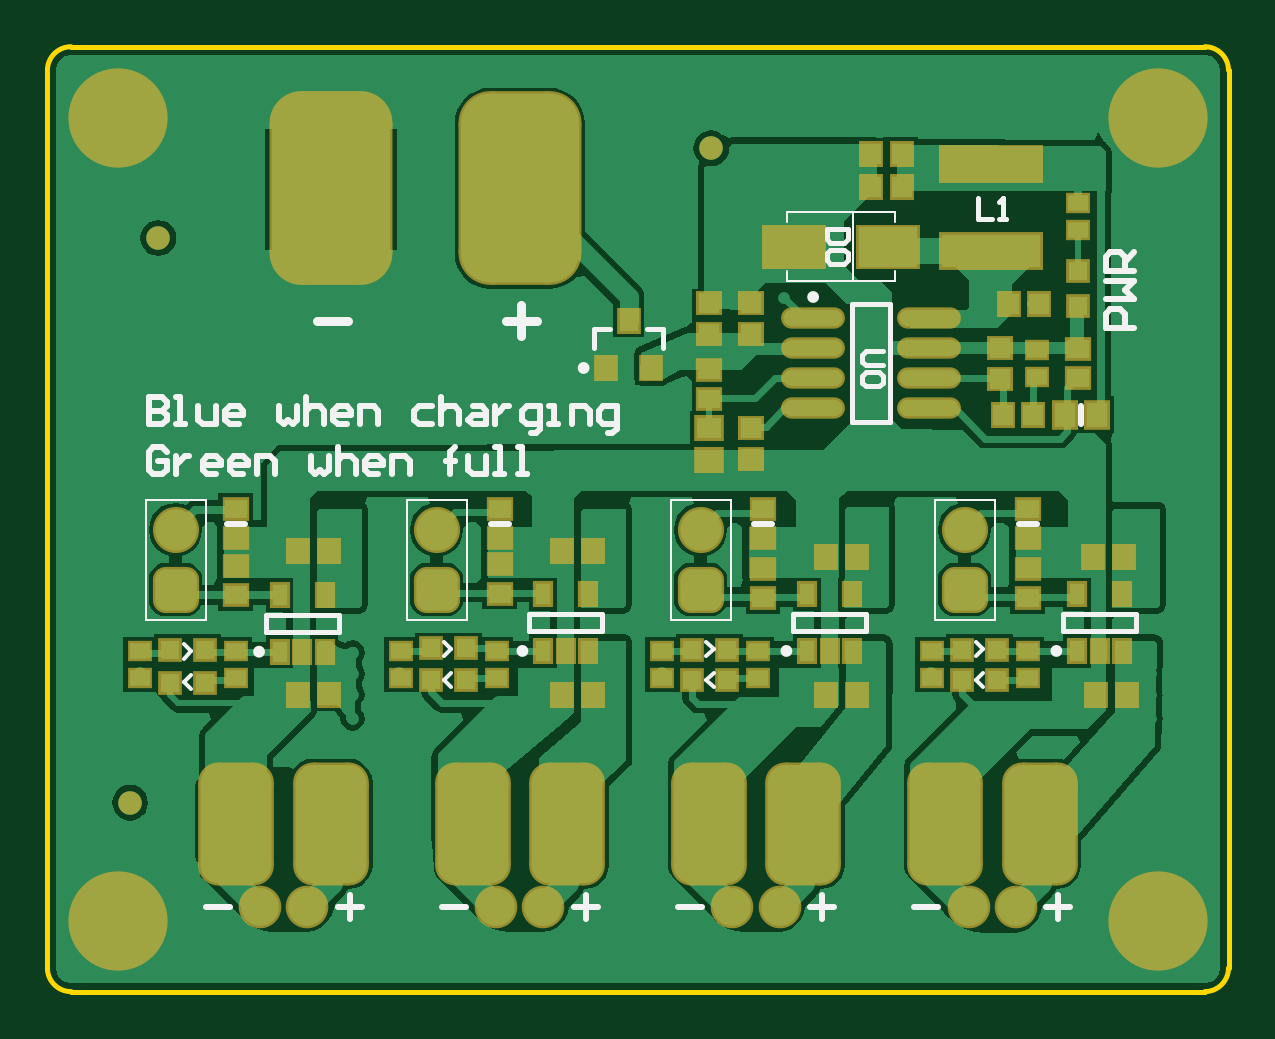
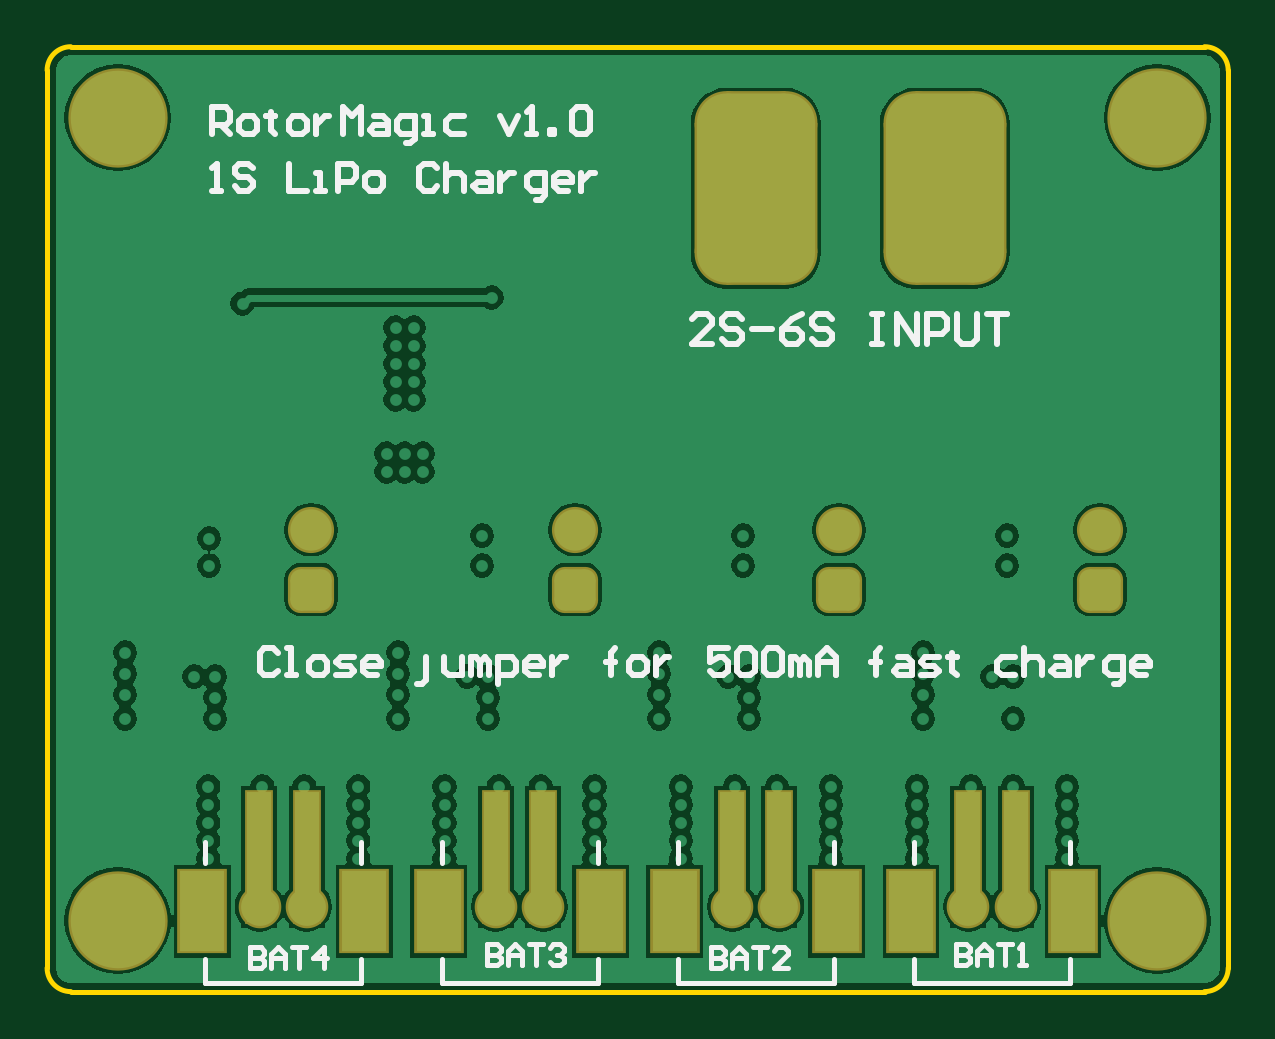
Circuit board: 9 layer files. Board 50.0 x 40.0 mm.
- bottom_copper: PCB1.GBL (47029 bytes)
- bottom_silk: PCB1.GBO (10639 bytes)
- paste: PCB1.GBP (433 bytes)
- bottom_mask: PCB1.GBS (2130 bytes)
- outline: PCB1.GKO (484 bytes)
- top_copper: PCB1.GTL (45903 bytes)
- top_silk: PCB1.GTO (7537 bytes)
- paste: PCB1.GTP (3836 bytes)
- top_mask: PCB1.GTS (7076 bytes)

=== bottom_copper: PCB1.GBL (47029 bytes, source omitted) ===
=== bottom_silk: PCB1.GBO (10639 bytes, source omitted) ===
=== paste: PCB1.GBP ===
G04 Layer_Color=16770453*
%FSAX25Y25*%
%MOIN*%
G70*
G01*
G75*
%ADD37R,0.07480X0.13400*%
%ADD38R,0.04000X0.21654*%
D37*
X0232610Y0113374D02*
D03*
X0205610D02*
D03*
X0193240D02*
D03*
X0166240D02*
D03*
X0153870D02*
D03*
X0126870D02*
D03*
X0271980D02*
D03*
X0244980D02*
D03*
D38*
X0223110Y0122441D02*
D03*
X0215173D02*
D03*
X0183740D02*
D03*
X0175803D02*
D03*
X0144370D02*
D03*
X0136433D02*
D03*
X0262480D02*
D03*
X0254543D02*
D03*
M02*

=== bottom_mask: PCB1.GBS ===
G04 Layer_Color=8150272*
%FSAX25Y25*%
%MOIN*%
G70*
G01*
G75*
%ADD60C,0.16548*%
G04:AMPARAMS|DCode=61|XSize=204.85mil|YSize=322.96mil|CornerRadius=53.21mil|HoleSize=0mil|Usage=FLASHONLY|Rotation=0.000|XOffset=0mil|YOffset=0mil|HoleType=Round|Shape=RoundedRectangle|*
%AMROUNDEDRECTD61*
21,1,0.20485,0.21654,0,0,0.0*
21,1,0.09843,0.32296,0,0,0.0*
1,1,0.10642,0.04921,-0.10827*
1,1,0.10642,-0.04921,-0.10827*
1,1,0.10642,-0.04921,0.10827*
1,1,0.10642,0.04921,0.10827*
%
%ADD61ROUNDEDRECTD61*%
G04:AMPARAMS|DCode=62|XSize=76.9mil|YSize=76.9mil|CornerRadius=21.22mil|HoleSize=0mil|Usage=FLASHONLY|Rotation=270.000|XOffset=0mil|YOffset=0mil|HoleType=Round|Shape=RoundedRectangle|*
%AMROUNDEDRECTD62*
21,1,0.07690,0.03445,0,0,270.0*
21,1,0.03445,0.07690,0,0,270.0*
1,1,0.04245,-0.01722,-0.01722*
1,1,0.04245,-0.01722,0.01722*
1,1,0.04245,0.01722,0.01722*
1,1,0.04245,0.01722,-0.01722*
%
%ADD62ROUNDEDRECTD62*%
%ADD63C,0.07690*%
%ADD64C,0.07099*%
%ADD65C,0.02769*%
%ADD66R,0.08280X0.14200*%
%ADD67R,0.04800X0.22453*%
D60*
X0112811Y0111811D02*
D03*
Y0245669D02*
D03*
X0286039D02*
D03*
Y0111811D02*
D03*
D61*
X0148244Y0233858D02*
D03*
X0179740D02*
D03*
D62*
X0209850Y0167000D02*
D03*
X0165850D02*
D03*
X0122350Y0167000D02*
D03*
X0253850Y0167000D02*
D03*
D63*
X0209850Y0177000D02*
D03*
X0165850D02*
D03*
X0122350Y0177000D02*
D03*
X0253850Y0177000D02*
D03*
D64*
X0215173Y0114173D02*
D03*
X0223047D02*
D03*
X0262417D02*
D03*
X0254543D02*
D03*
X0136433D02*
D03*
X0144307D02*
D03*
X0183677D02*
D03*
X0175803D02*
D03*
D65*
X0139583Y0242913D02*
D03*
Y0240157D02*
D03*
Y0237402D02*
D03*
Y0234646D02*
D03*
Y0231890D02*
D03*
Y0229134D02*
D03*
Y0226378D02*
D03*
Y0223622D02*
D03*
X0156905Y0242913D02*
D03*
Y0240157D02*
D03*
Y0237402D02*
D03*
Y0234646D02*
D03*
Y0231890D02*
D03*
Y0229134D02*
D03*
Y0226378D02*
D03*
Y0223622D02*
D03*
D66*
X0232610Y0113374D02*
D03*
X0205610D02*
D03*
X0193240D02*
D03*
X0166240D02*
D03*
X0153870D02*
D03*
X0126870D02*
D03*
X0271980D02*
D03*
X0244980D02*
D03*
D67*
X0223110Y0122441D02*
D03*
X0215173D02*
D03*
X0183740D02*
D03*
X0175803D02*
D03*
X0144370D02*
D03*
X0136433D02*
D03*
X0262480D02*
D03*
X0254543D02*
D03*
M02*

=== outline: PCB1.GKO ===
G04 Layer_Color=16720538*
%FSAX25Y25*%
%MOIN*%
G70*
G01*
G75*
%ADD40C,0.00787*%
D40*
X0297850Y0253543D02*
G03*
X0293913Y0257480I-0003937J0000000D01*
G01*
X0104937D02*
G03*
X0101000Y0253543I0000000J-0003937D01*
G01*
X0293913Y0100000D02*
G03*
X0297850Y0103937I0000000J0003937D01*
G01*
X0101000D02*
G03*
X0104937Y0100000I0003937J0000000D01*
G01*
X0101000Y0103937D02*
Y0253543D01*
X0104937Y0100000D02*
X0293913D01*
X0297850Y0103937D02*
Y0253543D01*
X0104937Y0257480D02*
X0293913D01*
M02*

=== top_copper: PCB1.GTL (45903 bytes, source omitted) ===
=== top_silk: PCB1.GTO (7537 bytes, source omitted) ===
=== paste: PCB1.GTP ===
G04 Layer_Color=7318015*
%FSAX25Y25*%
%MOIN*%
G70*
G01*
G75*
G04:AMPARAMS|DCode=10|XSize=118.11mil|YSize=196.85mil|CornerRadius=29.53mil|HoleSize=0mil|Usage=FLASHONLY|Rotation=0.000|XOffset=0mil|YOffset=0mil|HoleType=Round|Shape=RoundedRectangle|*
%AMROUNDEDRECTD10*
21,1,0.11811,0.13780,0,0,0.0*
21,1,0.05906,0.19685,0,0,0.0*
1,1,0.05906,0.02953,-0.06890*
1,1,0.05906,-0.02953,-0.06890*
1,1,0.05906,-0.02953,0.06890*
1,1,0.05906,0.02953,0.06890*
%
%ADD10ROUNDEDRECTD10*%
%ADD11C,0.03937*%
%ADD12R,0.02559X0.03543*%
%ADD13R,0.03740X0.03150*%
%ADD14R,0.03347X0.02756*%
%ADD15R,0.04134X0.03543*%
%ADD16R,0.03150X0.03150*%
%ADD17R,0.03150X0.03150*%
%ADD18R,0.03347X0.03543*%
%ADD19R,0.03543X0.03347*%
%ADD20O,0.09843X0.02756*%
%ADD21R,0.09843X0.06693*%
%ADD22R,0.03150X0.03543*%
%ADD23R,0.03543X0.04134*%
%ADD24R,0.16535X0.05512*%
D10*
X0187614Y0127953D02*
D03*
X0171866D02*
D03*
X0132496D02*
D03*
X0148244D02*
D03*
X0266354D02*
D03*
X0250606D02*
D03*
X0211236D02*
D03*
X0226984D02*
D03*
D11*
X0119504Y0225590D02*
D03*
X0211630Y0240551D02*
D03*
X0114779Y0131496D02*
D03*
D12*
X0227609Y0166224D02*
D03*
X0235090D02*
D03*
Y0156775D02*
D03*
X0231350D02*
D03*
X0227609D02*
D03*
X0183609Y0166224D02*
D03*
X0191090D02*
D03*
Y0156775D02*
D03*
X0187350D02*
D03*
X0183609D02*
D03*
X0139719Y0166099D02*
D03*
X0147199D02*
D03*
Y0156650D02*
D03*
X0143459D02*
D03*
X0139719D02*
D03*
X0272609Y0166224D02*
D03*
X0280090D02*
D03*
Y0156775D02*
D03*
X0276350D02*
D03*
X0272609D02*
D03*
D13*
X0264350Y0170461D02*
D03*
Y0165539D02*
D03*
X0220291Y0175539D02*
D03*
Y0180461D02*
D03*
Y0170461D02*
D03*
Y0165539D02*
D03*
X0176350Y0175539D02*
D03*
Y0180461D02*
D03*
Y0171197D02*
D03*
Y0166276D02*
D03*
X0132350Y0175539D02*
D03*
Y0180461D02*
D03*
Y0170961D02*
D03*
Y0166039D02*
D03*
X0272768Y0207126D02*
D03*
Y0202205D02*
D03*
X0211268Y0198705D02*
D03*
Y0203626D02*
D03*
X0264350Y0175539D02*
D03*
Y0180461D02*
D03*
D14*
X0248350Y0152236D02*
D03*
Y0156764D02*
D03*
X0219350D02*
D03*
Y0152236D02*
D03*
X0203350D02*
D03*
Y0156764D02*
D03*
X0175850D02*
D03*
Y0152236D02*
D03*
X0159850D02*
D03*
Y0156764D02*
D03*
X0132350Y0156764D02*
D03*
Y0152236D02*
D03*
X0116350Y0152236D02*
D03*
Y0156764D02*
D03*
X0272768Y0226902D02*
D03*
Y0231429D02*
D03*
X0265961Y0202461D02*
D03*
Y0206988D02*
D03*
X0264350Y0156764D02*
D03*
Y0152236D02*
D03*
D15*
X0211236Y0188681D02*
D03*
Y0193996D02*
D03*
D16*
X0253397Y0157000D02*
D03*
X0259302D02*
D03*
X0214302Y0152000D02*
D03*
X0208397D02*
D03*
Y0157000D02*
D03*
X0214302D02*
D03*
X0170802Y0152000D02*
D03*
X0164897D02*
D03*
Y0157236D02*
D03*
X0170802D02*
D03*
X0127302Y0151500D02*
D03*
X0121397D02*
D03*
Y0157000D02*
D03*
X0127302D02*
D03*
X0259302Y0152000D02*
D03*
X0253397D02*
D03*
D17*
X0272768Y0220118D02*
D03*
Y0214212D02*
D03*
D18*
X0275291Y0172500D02*
D03*
X0280409D02*
D03*
X0230791Y0149500D02*
D03*
X0235909D02*
D03*
X0230791Y0172500D02*
D03*
X0235909D02*
D03*
X0186791Y0149500D02*
D03*
X0191909D02*
D03*
X0186791Y0173500D02*
D03*
X0191909D02*
D03*
X0142791Y0149500D02*
D03*
X0147909D02*
D03*
X0142791Y0173500D02*
D03*
X0147909D02*
D03*
X0238268Y0234165D02*
D03*
X0243386D02*
D03*
X0238268Y0239665D02*
D03*
X0243386D02*
D03*
X0266327Y0214665D02*
D03*
X0261209D02*
D03*
X0265327Y0196165D02*
D03*
X0260209D02*
D03*
X0275791Y0149500D02*
D03*
X0280909D02*
D03*
D19*
X0259768Y0207224D02*
D03*
Y0202106D02*
D03*
X0218323Y0188779D02*
D03*
Y0193898D02*
D03*
X0218268Y0214724D02*
D03*
Y0209606D02*
D03*
X0211268Y0214724D02*
D03*
Y0209606D02*
D03*
D20*
X0228622Y0212224D02*
D03*
Y0207224D02*
D03*
Y0202224D02*
D03*
Y0197224D02*
D03*
X0247913Y0212224D02*
D03*
Y0207224D02*
D03*
Y0202224D02*
D03*
Y0197224D02*
D03*
D21*
X0241142Y0224165D02*
D03*
X0225394D02*
D03*
D22*
X0197850Y0211811D02*
D03*
X0201590Y0203937D02*
D03*
X0194110D02*
D03*
D23*
X0270610Y0196165D02*
D03*
X0275925D02*
D03*
D24*
X0258268Y0237949D02*
D03*
Y0223382D02*
D03*
M02*

=== top_mask: PCB1.GTS (7076 bytes, source omitted) ===
